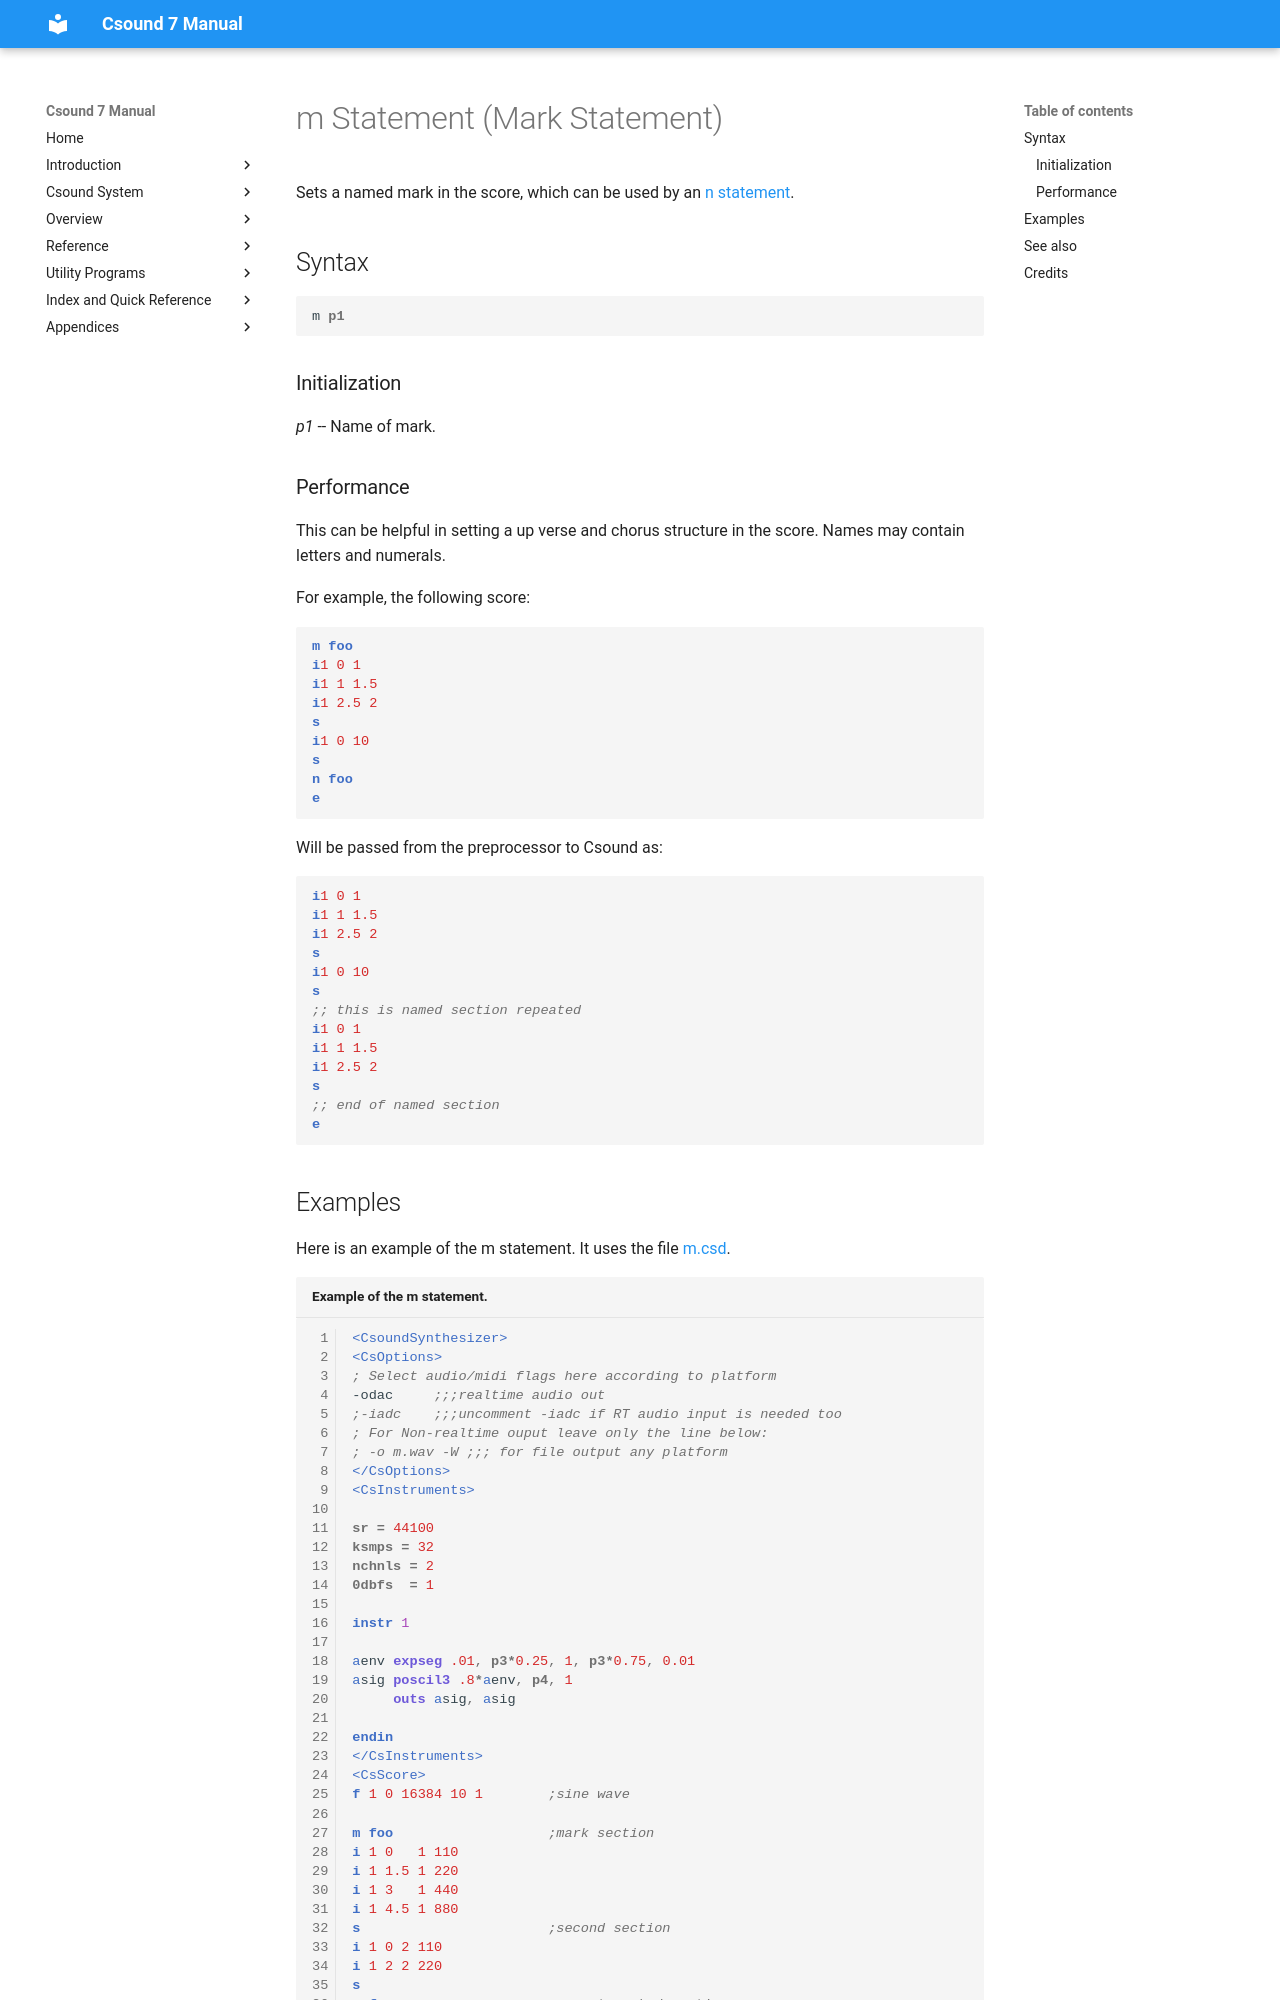

repository: csound/manual · page: scoregens/m/index.html · generator: mkdocs

<!--
id:m
category:
-->
# m Statement (Mark Statement)
Sets a named mark in the score, which can be used by an [n statement](../scoregens/n.md).

## Syntax
``` csound-orc
m p1
```

### Initialization

_p1_ -- Name of mark.

### Performance

This can be helpful in setting a up verse and chorus structure in the score. Names may contain letters and numerals.

For example, the following score:

``` csound-sco
m foo
i1 0 1
i1 1 1.5
i1 2.5 2
s
i1 0 10
s
n foo
e
```

Will be passed from the preprocessor to Csound as:

``` csound-sco
i1 0 1
i1 1 1.5
i1 2.5 2
s
i1 0 10
s
;; this is named section repeated
i1 0 1
i1 1 1.5
i1 2.5 2
s
;; end of named section
e
```
